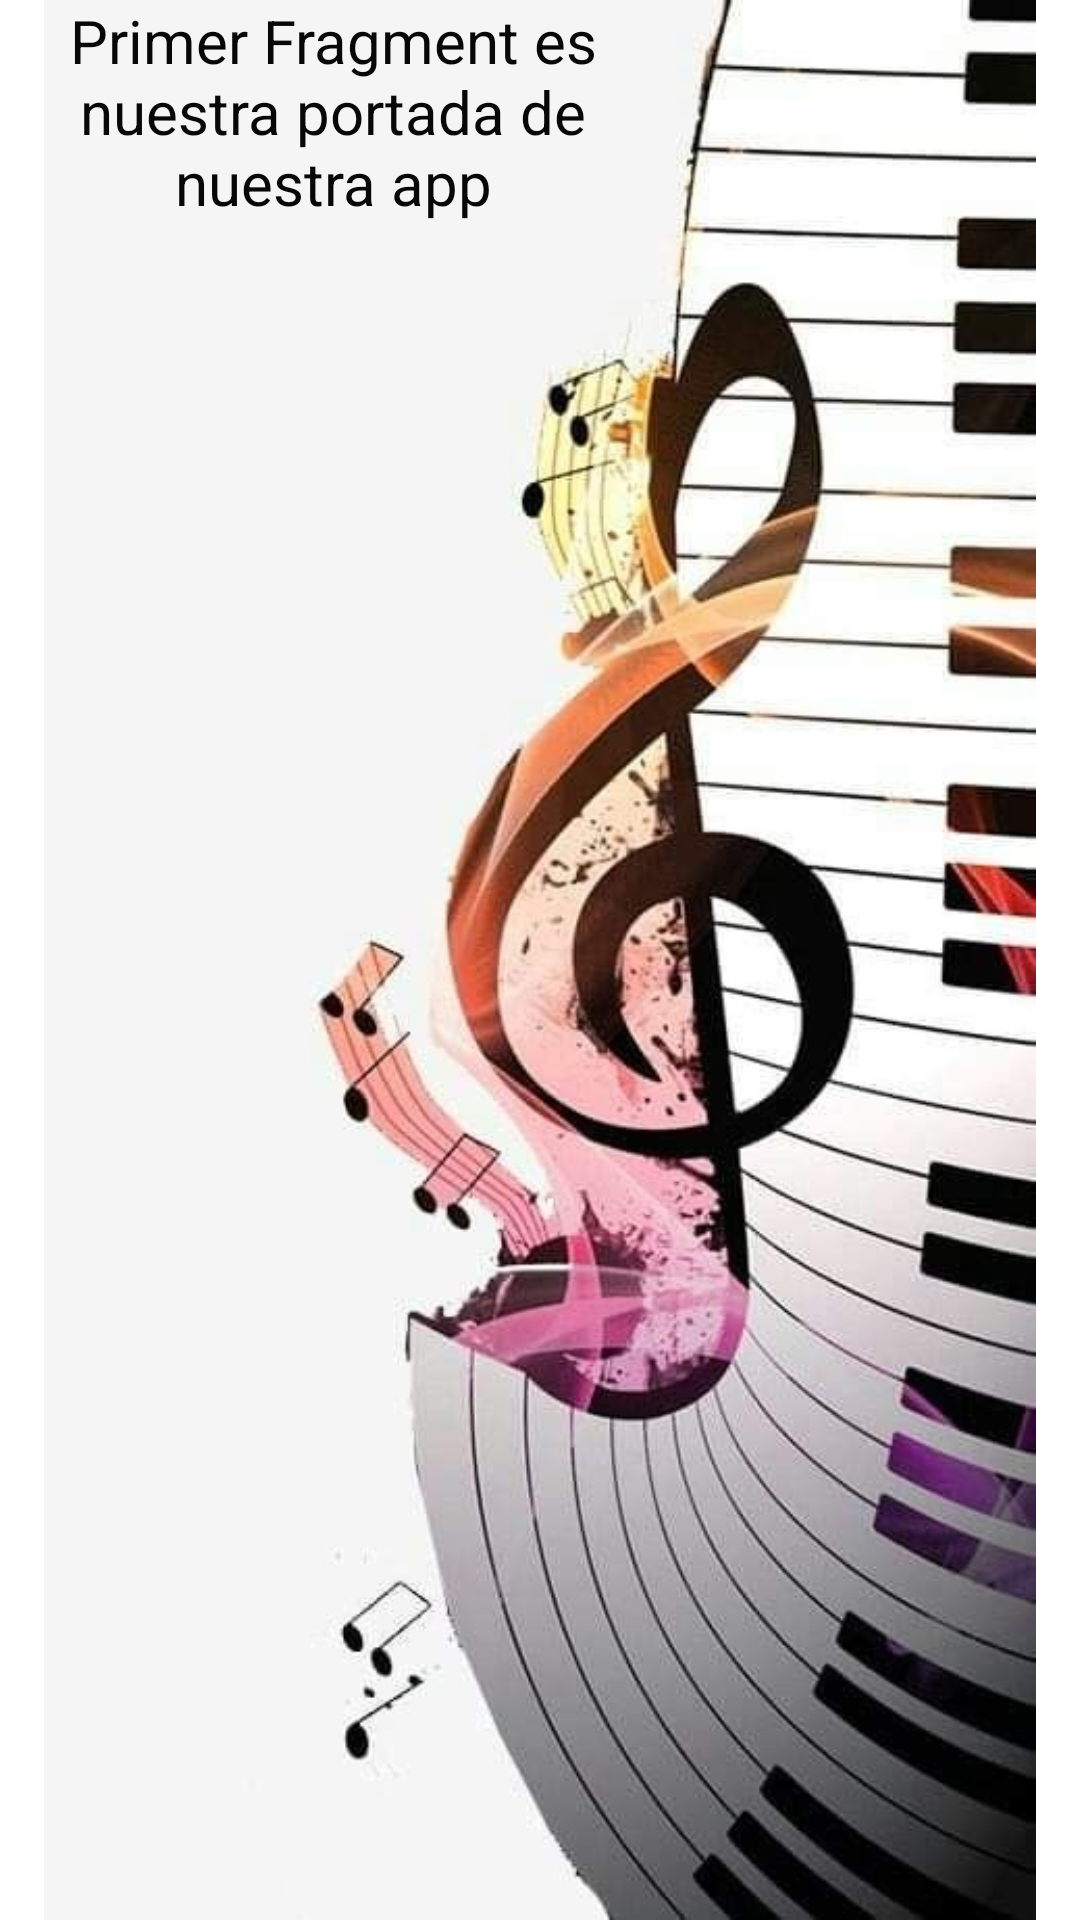

The Android layout XML behind this screen, and the referenced resources:
<!-- AndroidManifest.xml: application theme Theme.CreacionDeTabsSemanaTres -->
<!-- res/layout/fragment_inicios.xml -->
<?xml version="1.0" encoding="utf-8"?>
<FrameLayout xmlns:android="http://schemas.android.com/apk/res/android"
    xmlns:app="http://schemas.android.com/apk/res-auto"
    xmlns:tools="http://schemas.android.com/tools"
    android:layout_width="match_parent"
    android:layout_height="match_parent"
    android:foregroundTint="#DDD2D2"
    android:scrollbarSize="200dp"
    tools:context=".Controlador.Inicios">
    

    <ImageView
        android:id="@+id/imageView"
        android:layout_width="match_parent"
        android:layout_height="wrap_content"
        android:src="@drawable/primer_fragment" />

    <TextView
        android:id="@+id/textView2"
        android:layout_width="222dp"
        android:layout_height="142dp"
        android:fontFamily="sans-serif"
        android:text="@string/fragInicios"
        android:textAlignment="center"
        android:textColor="#070707"
        android:textSize="20sp"
        android:typeface="sans" />
</FrameLayout>
<!-- resources referenced by this layout -->
<resources>
  <!-- drawable primer_fragment: jpg bitmap (drawable, 45514 bytes) -->
  <string name="fragInicios">Primer Fragment es nuestra portada de nuestra app</string>
  <style name="Theme.CreacionDeTabsSemanaTres" parent="Theme.MaterialComponents.DayNight.DarkActionBar">
          
          <item name="colorPrimary">@color/purple_500</item>
          <item name="colorPrimaryVariant">@color/purple_700</item>
          <item name="colorOnPrimary">@color/white</item>
          
          <item name="colorSecondary">@color/teal_200</item>
          <item name="colorSecondaryVariant">@color/teal_700</item>
          <item name="colorOnSecondary">@color/black</item>
          
          <item name="android:statusBarColor" tools:targetApi="l">?attr/colorPrimaryVariant</item>
          
      </style>
  <!-- not gathered from this repository: default colours our renderer supplied (Android Studio template values) -->
  <color name="purple_500">#FF6200EE</color>
  <color name="purple_700">#FF3700B3</color>
  <color name="teal_200">#FF03DAC5</color>
  <color name="teal_700">#FF018786</color>
  <color name="black">#FF000000</color>
  <color name="white">#FFFFFFFF</color>
</resources>
